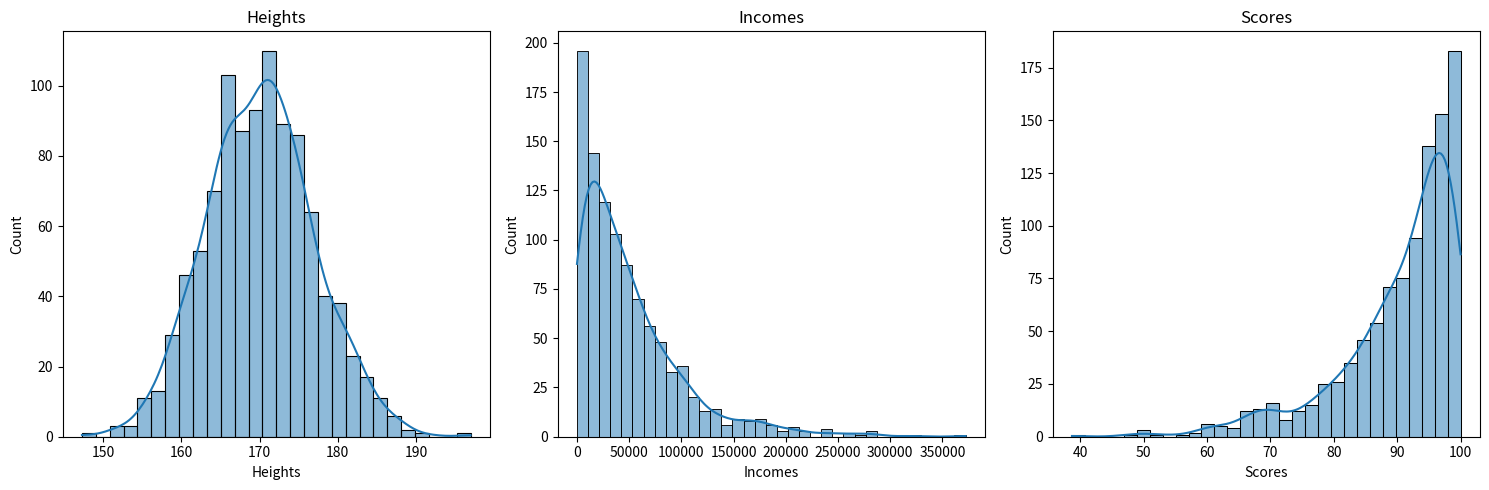

Source code (Python):
import numpy as np
import pandas as pd
import seaborn as sns
import matplotlib.pyplot as plt
np.random.seed(42)

heights = np.random.normal(loc=170, scale=7, size=1000)

incomes = np.random.exponential(scale=50000, size=1000)

scores = 100 - np.random.exponential(scale=10, size=1000)

df = pd.DataFrame({
    "Heights": heights,
    "Incomes": incomes,
    "Scores": scores
})

plt.figure(figsize=(15,5))

for i, col in enumerate(df.columns, 1):
    plt.subplot(1,3,i)
    sns.histplot(df[col], kde=True)
    plt.title(col)

plt.tight_layout()
plt.show()

for col in df.columns:
    mean_val = df[col].mean()
    median_val = df[col].median()

    print(f"\n{col}")
    print("Mean   :", round(mean_val,2))
    print("Median :", round(median_val,2))

    if mean_val > median_val:
        print("➡ Right-Skewed Distribution")
    elif mean_val < median_val:
        print("➡ Left-Skewed Distribution")
    else:
        print("➡ Normal Distribution")
